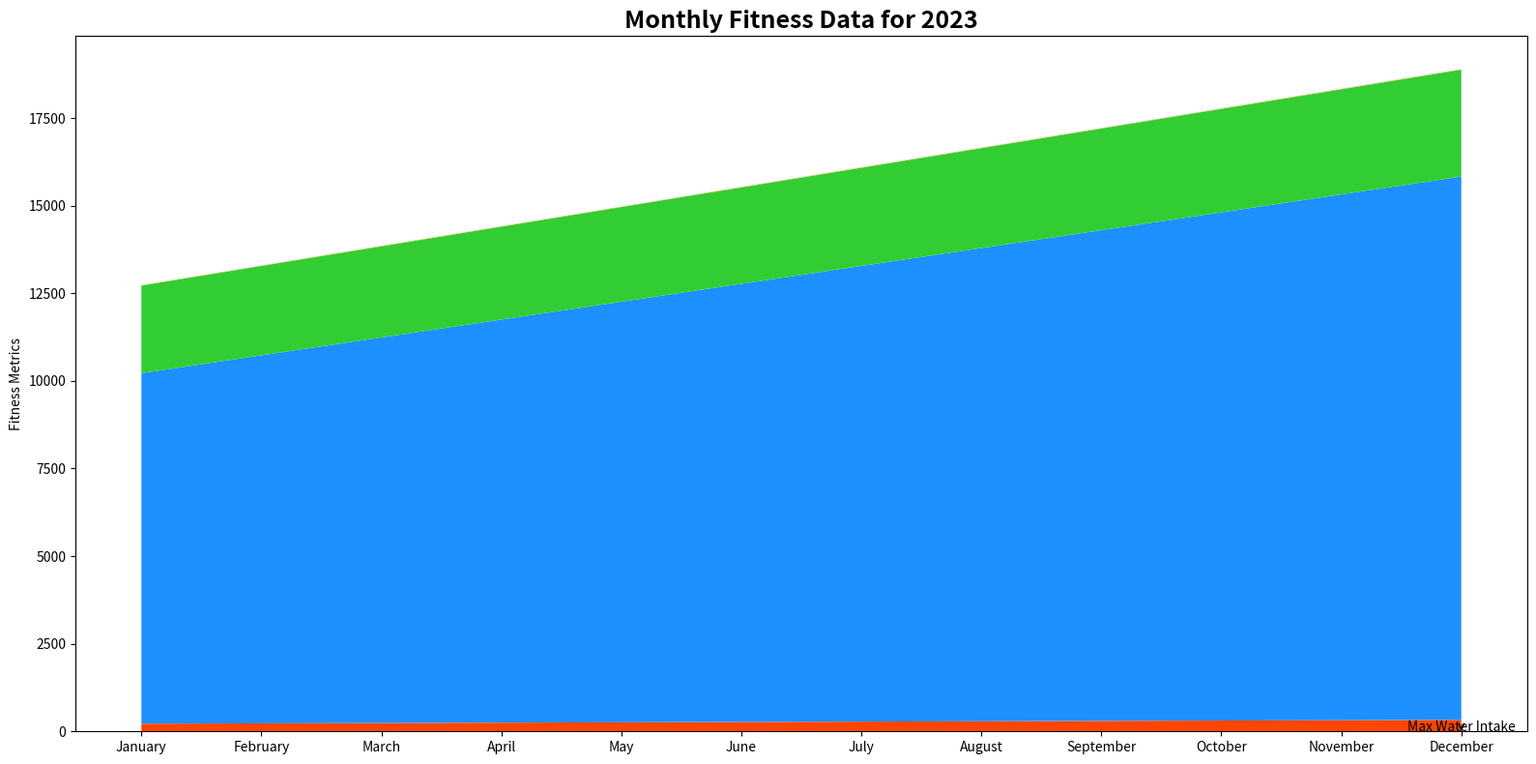

Python code for this plot:

import matplotlib.pyplot as plt
import numpy as np

# Data
months = ['January', 'February', 'March', 'April', 'May', 'June', 'July', 
          'August', 'September', 'October', 'November', 'December']
calories_burned = np.array([220, 230, 240, 250, 260, 270, 280, 290, 300, 310, 320, 330])
steps_walked = np.array([10000, 10500, 11000, 11500, 12000, 12500, 13000, 13500, 14000, 14500, 15000, 15500])
calories_consumed = np.array([2500, 2550, 2600, 2650, 2700, 2750, 2800, 2850, 2900, 2950, 3000, 3050])
hours_slept = np.array([7.5, 7.6, 7.8, 8.0, 8.2, 8.4, 8.6, 8.8, 9.0, 9.2, 9.4, 9.6])
water_intake = np.array([2.1, 2.3, 2.4, 2.5, 2.6, 2.7, 2.8, 2.9, 3.0, 3.1, 3.2, 3.3])

# Stacking the data
fitness_data = np.vstack([calories_burned, steps_walked, calories_consumed, hours_slept, water_intake])

# Plot
fig, ax = plt.subplots(figsize=(16, 8))
ax.stackplot(months, fitness_data, colors=['#FF4500', '#1E90FF', '#32CD32', '#FFD700', '#8A2BE2'])
ax.set_title('Monthly Fitness Data for 2023', fontsize=18, fontweight='bold', loc='center')
ax.set_ylabel('Fitness Metrics')

# Adding annotation on the chart for the maximum water intake
max_water_index = np.argmax(water_intake)
ax.annotate('Max Water Intake', xy=(max_water_index, water_intake[max_water_index]), xytext=(max_water_index, water_intake[max_water_index] + 10),
            arrowprops=dict(facecolor='black', arrowstyle='->'), ha='center')

plt.tight_layout()
plt.show()
